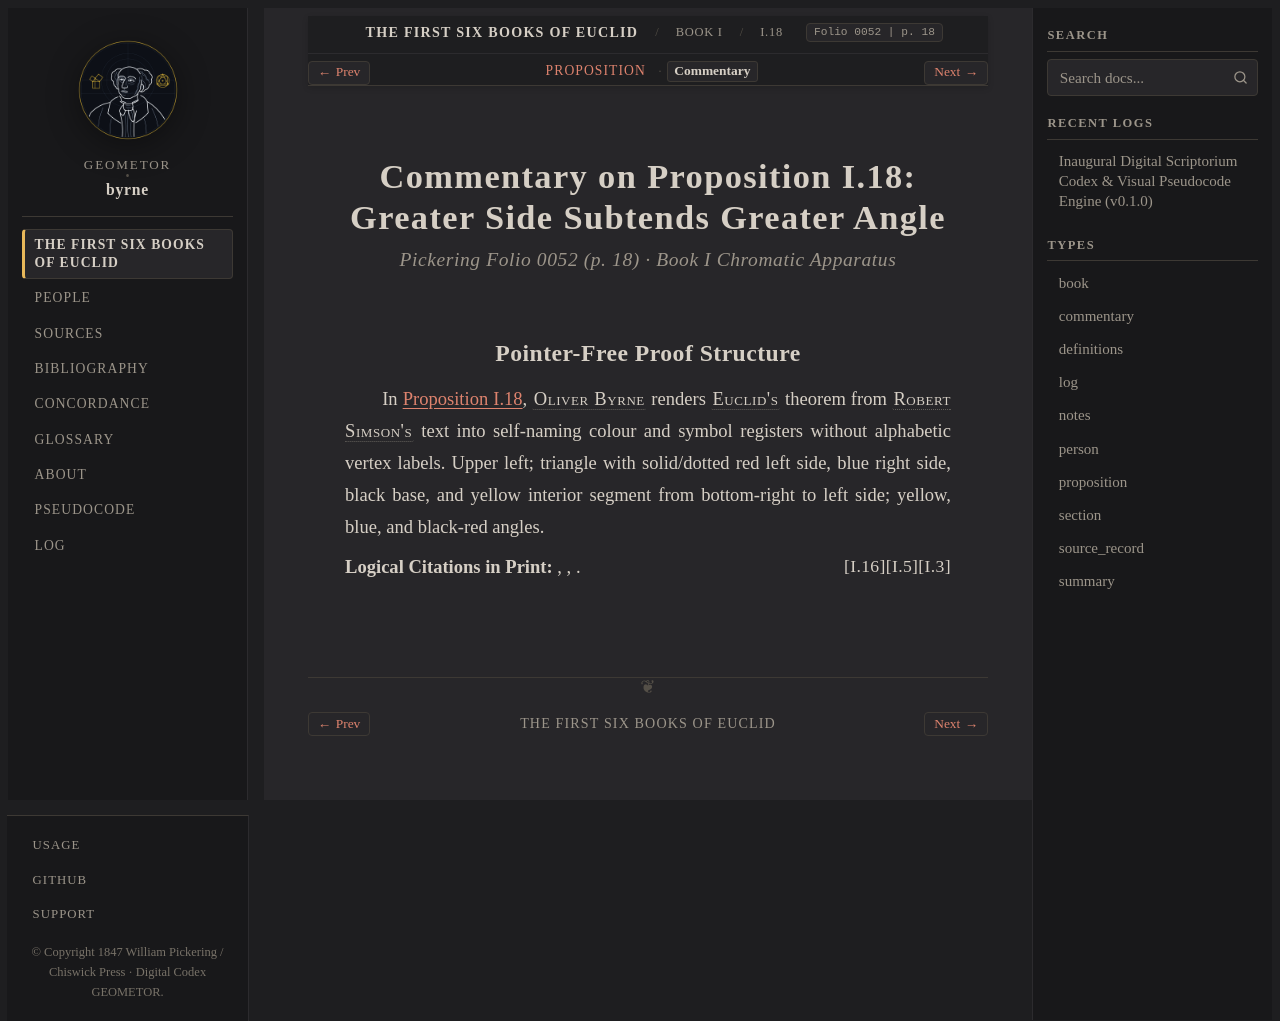

repository: geometor/byrne · page: coloured_euclid/book-i/18/commentary.html · generator: sphinx

:canonical_id: I.18.commentary
:book: I
:proposition: 18
:order: 18
:type: commentary
:title: Commentary — Proposition I.18
:folio: 0052
:page: 18

.. _byrne-i-18-commentary:

.. folio:: 0052
   :page: 18

Commentary on Proposition I.18: Greater Side Subtends Greater Angle
===================================================================

.. rubric:: Pickering Folio 0052 (p. 18) · Book I Chromatic Apparatus

Pointer-Free Proof Structure
----------------------------

In :ref:`Proposition I.18 <byrne-i-18>`, :person:`Oliver Byrne <byrne>` renders :person:`Euclid's <euclid>` theorem from :person:`Robert Simson's <simson>` text into self-naming colour and symbol registers without alphabetic vertex labels. Upper left; triangle with solid/dotted red left side, blue right side, black base, and yellow interior segment from bottom-right to left side; yellow, blue, and black-red angles.

**Logical Citations in Print:** :just:`I.3`, :just:`I.5`, :just:`I.16`.
